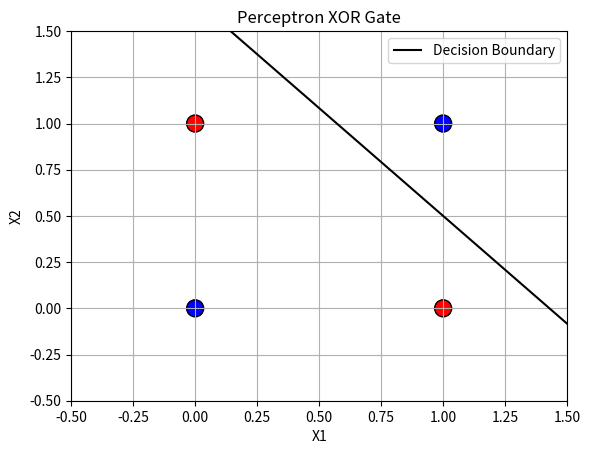

Reproduce this figure in Python.
import numpy as np
import matplotlib.pyplot as plt

# -----------------------------
# Input Data (XOR Gate)
# -----------------------------
# Each row represents one training example:
# [x1, x2]
X = np.array([
    [0, 0],
    [0, 1],
    [1, 0],
    [1, 1]
])

# Expected outputs for the XOR gate
y = np.array([0, 1, 1, 0])

# -----------------------------
# Initial Perceptron Parameters
# -----------------------------

# Initial weight for input x1
w1 = 1.2

# Initial weight for input x2
w2 = 0.6

# Threshold value used in the step activation function
threshold = 1

# Learning rate controls the size of weight updates
learning_rate = 0.5

# Number of times the entire dataset is used for training
epochs = 10

# Display initial weights before training starts
print("Initial Weights")
print("w1 =", w1)
print("w2 =", w2)

# -----------------------------
# Training Phase
# -----------------------------
# Repeat the training process for the specified number of epochs
for epoch in range(epochs):

    print(f"\n========== Epoch {epoch + 1} ==========")

    # Traverse every training example
    for i in range(len(X)):

        # Extract input values
        x1 = X[i][0]
        x2 = X[i][1]

        # Calculate net input
        net = x1 * w1 + x2 * w2

        # Apply Step Activation Function
        if net >= threshold:
            prediction = 1
        else:
            prediction = 0

        # Calculate prediction error
        error = y[i] - prediction

        # Display current training sample information
        print(f"\nInput: ({x1}, {x2})")
        print("Actual:", y[i])
        print("Predicted:", prediction)
        print("Error:", error)

        # Update weights only if prediction is incorrect
        if error != 0:

            # Update weight connected to x1
            w1 = w1 + learning_rate * error * x1

            # Update weight connected to x2
            w2 = w2 + learning_rate * error * x2

            print("Weights Updated!")

        else:
            print("No Update Needed.")

        # Display updated weights
        print(f"w1 = {w1:.2f}, w2 = {w2:.2f}")

# -----------------------------
# Display Final Weights
# -----------------------------
print("\nFinal Weights")
print(f"w1 = {w1:.2f}")
print(f"w2 = {w2:.2f}")

# -----------------------------
# Testing Phase
# -----------------------------
# Use the final trained weights to predict all inputs
print("\nTesting")

for i in range(len(X)):

    # Extract input values
    x1, x2 = X[i]

    # Calculate net input
    net = x1 * w1 + x2 * w2

    # Apply step activation function
    if net >= threshold:
        output = 1
    else:
        output = 0

    # Display prediction and expected output
    print(f"Input ({x1}, {x2}) -> Predicted: {output}, Actual: {y[i]}")

# -----------------------------
# Visualization
# -----------------------------

# Plot the input data points
plt.scatter(X[:, 0], X[:, 1], c=y, cmap="bwr", s=150, edgecolors="black")

# Generate x-values for the decision boundary
x = np.array([-0.5, 1.5])

# Plot the decision boundary
if w2 != 0:
    y_line = (threshold - w1 * x) / w2
    plt.plot(x, y_line, "k-", label="Decision Boundary")

# Set graph limits
plt.xlim(-0.5, 1.5)
plt.ylim(-0.5, 1.5)

# Add labels and title
plt.xlabel("X1")
plt.ylabel("X2")
plt.title("Perceptron XOR Gate")

# Display grid and legend
plt.grid(True)
plt.legend()

# Show the plot
plt.show()
